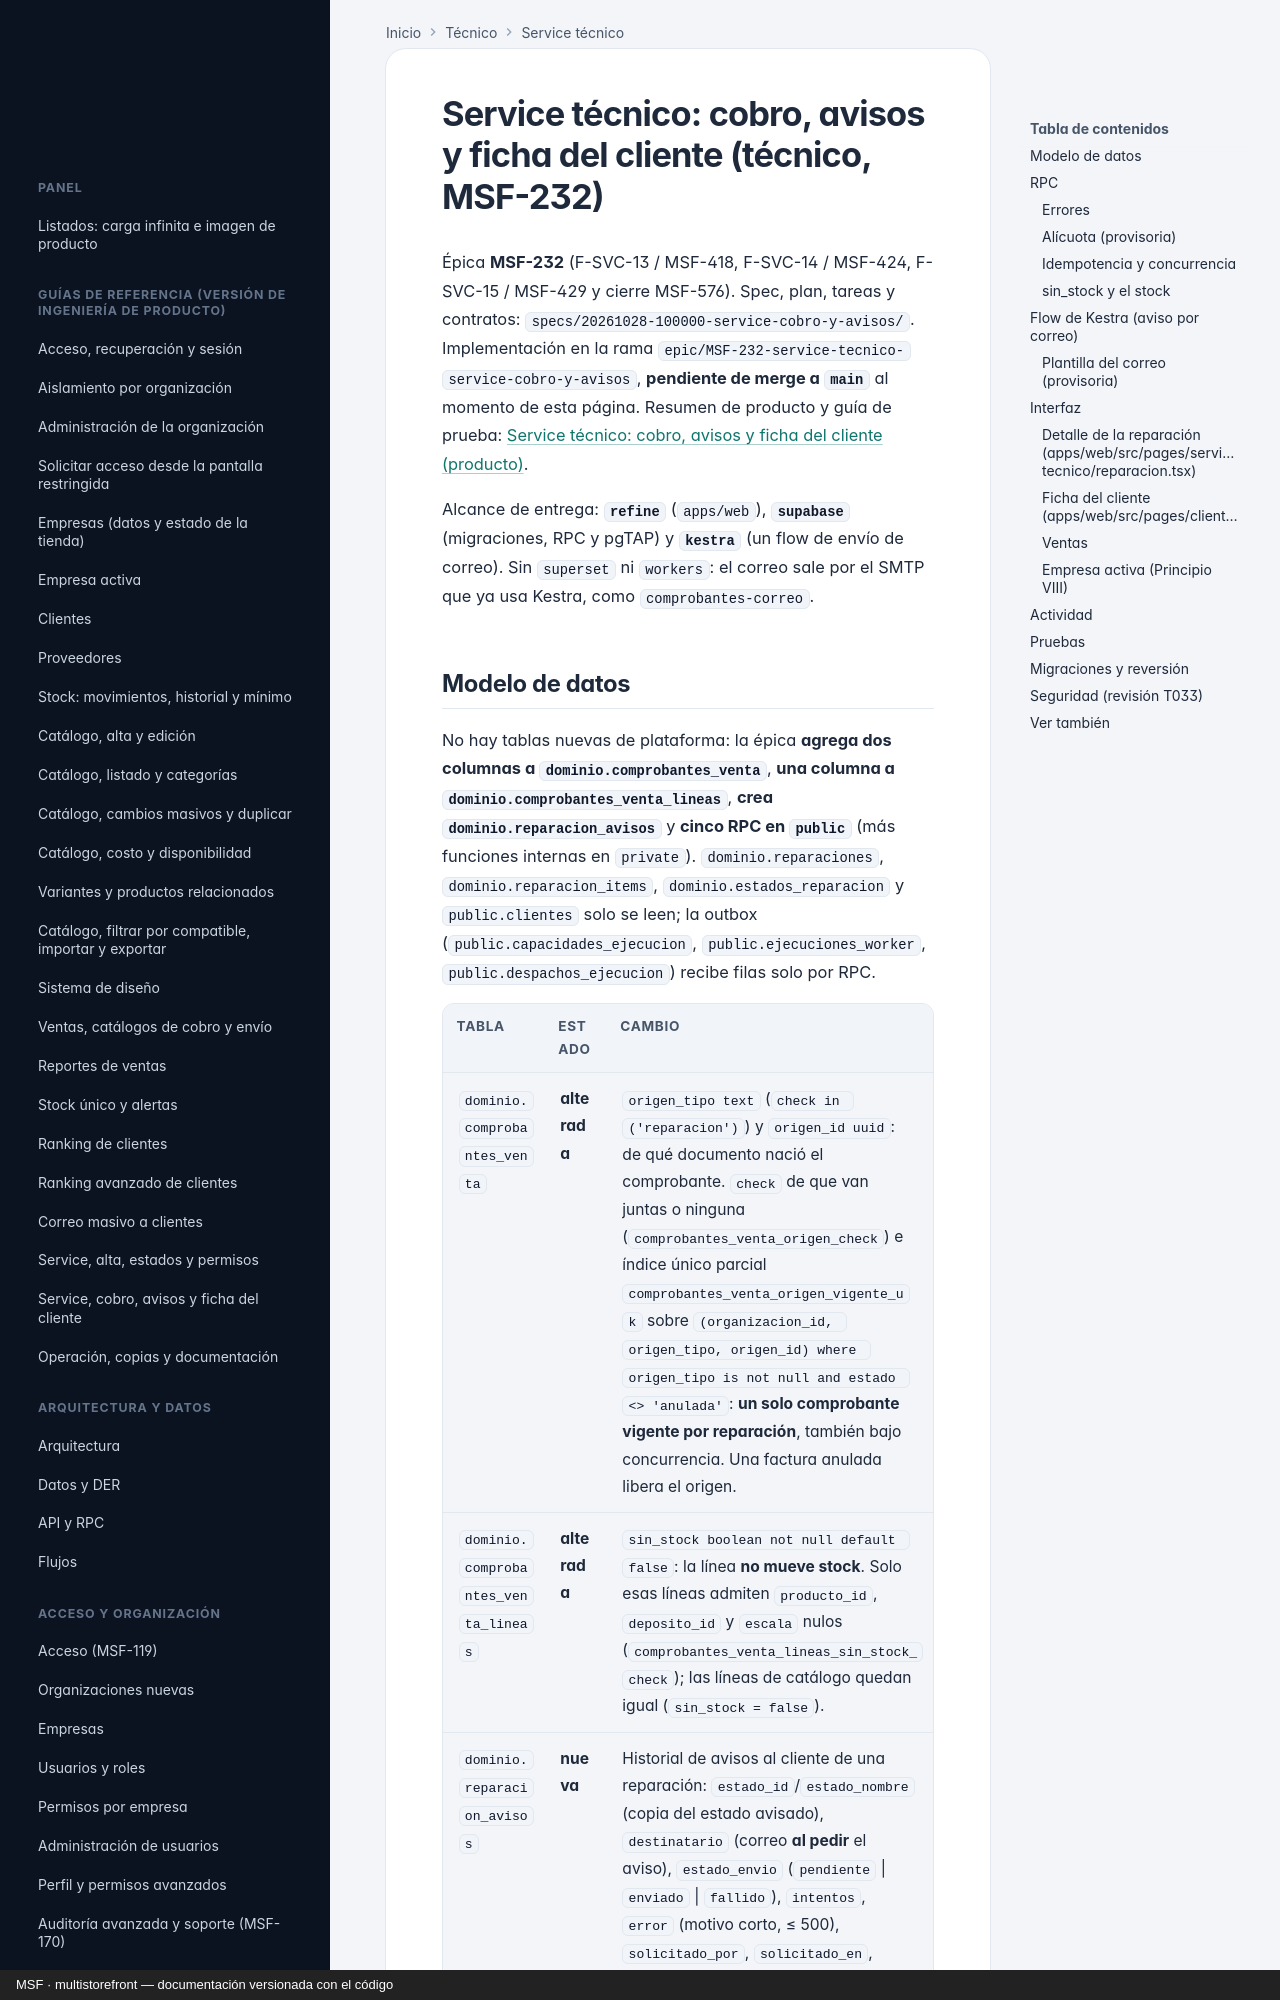

repository: nicolasjones/multistorefront-meli · page: tecnico/service-cobro-y-avisos/index.html · generator: mkdocs · copyright: MSF · multistorefront — documentación versionada con el código

---
owner: tecnico
sources:
  - specs
  - supabase/migrations
  - apps/web/src
  - infra/kestra
---

# Service técnico: cobro, avisos y ficha del cliente (técnico, MSF-232)

Épica **MSF-232** (F-SVC-13 / MSF-418, F-SVC-14 / MSF-424, F-SVC-15 / MSF-429 y cierre MSF-576). Spec, plan,
tareas y contratos: `specs/20261028-100000-service-cobro-y-avisos/`. Implementación en la rama
`epic/MSF-232-service-tecnico-service-cobro-y-avisos`, **pendiente de merge a `main`** al momento de esta página.
Resumen de producto y guía de prueba: [Service técnico: cobro, avisos y ficha del cliente
(producto)](../producto/service-cobro-y-avisos.md).

Alcance de entrega: **`refine`** (`apps/web`), **`supabase`** (migraciones, RPC y pgTAP) y **`kestra`** (un flow de
envío de correo). Sin `superset` ni `workers`: el correo sale por el SMTP que ya usa Kestra, como
`comprobantes-correo`.
